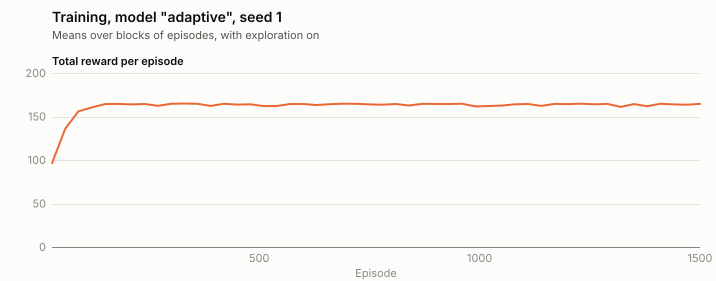

The file beside this chart, header and first rows:
episode, totalReward, length, drugInteractions, ordinaryInteractions, rejectedInteractions, meanD, finalD, minD, meanH, finalH, meanHarmWeight, moveShare, ordinaryShare, drugShare, n_food, n_social, n_rest, n_drugA, n_drugB, sum_sourceReward, sum_stateBenefit, sum_acuteHarmCost, sum_accumulatedHarmCost
1, 6.574, 338, 1, 12, 0, 56.05, 56.76, 50, 0.4411, 0.01845, 0.7125, 0.9615, 0.0355, 0.002959, 2, 4, 6, 0, 1, 19.6, 8.431, 2.875, 11.82
2, 78.73, 338, 0, 47, 0, 71.05, 77.55, 50, 0, 0, 0.9093, 0.8609, 0.1391, 0, 42, 5, 0, 0, 0, 70, 15.49, 0, 0
3, 94.38, 338, 0, 57, 0, 76.29, 78.79, 50, 0, 0, 0.9485, 0.8314, 0.1686, 0, 57, 0, 0, 0, 0, 85.5, 15.64, 0, 0
4, 73.87, 338, 0, 46, 0, 67.79, 75.45, 50, 0, 0, 0.8979, 0.8639, 0.1361, 0, 0, 46, 0, 0, 0, 64.4, 16.23, 0, 0
5, 93.21, 338, 0, 56, 0, 75.83, 78.18, 50, 0, 0, 0.9508, 0.8343, 0.1657, 0, 56, 0, 0, 0, 0, 84, 15.97, 0, 0
6, 94.31, 338, 0, 57, 0, 76.53, 75.33, 50, 0, 0, 0.9514, 0.8314, 0.1686, 0, 57, 0, 0, 0, 0, 85.5, 15.57, 0, 0
7, 100.4, 338, 0, 61, 0, 77.91, 83.89, 50, 0, 0, 0.9575, 0.8195, 0.1805, 0, 61, 0, 0, 0, 0, 91.5, 15.69, 0, 0
8, 100.3, 338, 0, 61, 0, 78.33, 78.08, 50, 0, 0, 0.961, 0.8195, 0.1805, 0, 61, 0, 0, 0, 0, 91.5, 15.56, 0, 0
9, 104.9, 338, 0, 64, 0, 79.5, 82.52, 50, 0, 0, 0.9677, 0.8107, 0.1893, 0, 64, 0, 0, 0, 0, 96, 15.66, 0, 0
10, 64.91, 338, 0, 49, 0, 65.76, 69.01, 50, 0, 0, 0.8678, 0.855, 0.145, 0, 15, 0, 34, 0, 0, 56.5, 15.17, 0, 0
11, 101.7, 338, 0, 62, 0, 78.51, 82.48, 50, 0, 0, 0.9574, 0.8166, 0.1834, 0, 62, 0, 0, 0, 0, 93, 15.45, 0, 0
12, 101.8, 338, 0, 62, 0, 78.55, 81.91, 50, 0, 0, 0.961, 0.8166, 0.1834, 0, 62, 0, 0, 0, 0, 93, 15.6, 0, 0
13, 104.7, 338, 0, 64, 0, 79.66, 80.25, 50, 0, 0, 0.9657, 0.8107, 0.1893, 0, 64, 0, 0, 0, 0, 96, 15.41, 0, 0
14, 37.46, 338, 6, 46, 0, 75.09, 80.71, 50, 1.327, 0.03255, 0.9329, 0.8462, 0.1361, 0.01775, 0, 46, 0, 6, 0, 85.4, 15.22, 13.1, 43.29
15, 106.6, 338, 0, 66, 0, 80.27, 77.69, 50, 0, 0, 0.967, 0.8047, 0.1953, 0, 58, 8, 0, 0, 0, 98.2, 15.18, 0, 0
16, -16.09, 338, 8, 32, 0, 77.13, 95.88, 50, 2.421, 7.788, 0.9388, 0.8817, 0.09467, 0.02367, 32, 0, 0, 0, 8, 88, 15.46, 35.55, 77.24
17, 114.7, 338, 0, 71, 0, 82.44, 90.08, 50, 0, 0, 0.9698, 0.7899, 0.2101, 0, 71, 0, 0, 0, 0, 106.5, 14.93, 0, 0
18, 118.6, 338, 0, 74, 0, 84.37, 83.93, 50, 0, 0, 0.9745, 0.7811, 0.2189, 0, 74, 0, 0, 0, 0, 111, 14.36, 0, 0
19, 113.9, 338, 0, 71, 0, 83.56, 74.33, 50, 0, 0, 0.9722, 0.7899, 0.2101, 0, 71, 0, 0, 0, 0, 106.5, 14.18, 0, 0
20, 101.8, 338, 0, 64, 0, 78.9, 91.05, 50, 0, 0, 0.9099, 0.8107, 0.1893, 0, 64, 0, 0, 0, 0, 96, 12.6, 0, 0
21, 114.5, 338, 0, 71, 0, 82.93, 83.17, 50, 0, 0, 0.9733, 0.7899, 0.2101, 0, 71, 0, 0, 0, 0, 106.5, 14.77, 0, 0
22, 118.7, 338, 0, 74, 0, 84.25, 85.66, 50, 0, 0, 0.9752, 0.7811, 0.2189, 0, 74, 0, 0, 0, 0, 111, 14.47, 0, 0
23, 118.4, 338, 0, 74, 0, 84.58, 81.01, 50, 0, 0, 0.9737, 0.7811, 0.2189, 0, 74, 0, 0, 0, 0, 111, 14.14, 0, 0
24, 118.2, 338, 0, 74, 0, 84.28, 85.16, 50, 0, 0, 0.967, 0.7811, 0.2189, 0, 74, 0, 0, 0, 0, 111, 13.99, 0, 0
25, 118.3, 338, 0, 74, 0, 84.5, 82.06, 50, 0, 0, 0.971, 0.7811, 0.2189, 0, 74, 0, 0, 0, 0, 111, 14.05, 0, 0
26, 121.4, 338, 0, 76, 0, 85.21, 86.1, 50, 0, 0, 0.9758, 0.7751, 0.2249, 0, 76, 0, 0, 0, 0, 114, 14.17, 0, 0
27, 121.4, 338, 0, 76, 0, 84.76, 92.43, 50, 0, 0, 0.9696, 0.7751, 0.2249, 0, 76, 0, 0, 0, 0, 114, 14.12, 0, 0
28, 122.7, 338, 0, 77, 0, 85.74, 85.67, 50, 0, 0, 0.9759, 0.7722, 0.2278, 0, 77, 0, 0, 0, 0, 115.5, 13.99, 0, 0
29, 119.9, 338, 0, 75, 0, 84.67, 86.71, 50, 0, 0, 0.9718, 0.7781, 0.2219, 0, 75, 0, 0, 0, 0, 112.5, 14.17, 0, 0
30, 119.8, 338, 0, 75, 0, 84.74, 85.73, 50, 0, 0, 0.972, 0.7781, 0.2219, 0, 75, 0, 0, 0, 0, 112.5, 14.11, 0, 0
31, 125.8, 338, 0, 79, 0, 86.28, 92.09, 50, 0, 0, 0.9783, 0.7663, 0.2337, 0, 79, 0, 0, 0, 0, 118.5, 14.08, 0, 0
32, 120.1, 338, 0, 75, 0, 84.46, 89.66, 50, 0, 0, 0.9732, 0.7781, 0.2219, 0, 75, 0, 0, 0, 0, 112.5, 14.4, 0, 0
33, 124.2, 338, 0, 78, 0, 85.97, 89.42, 50, 0, 0, 0.9748, 0.7692, 0.2308, 0, 78, 0, 0, 0, 0, 117, 13.94, 0, 0
34, 122.7, 338, 0, 77, 0, 85.85, 84.12, 50, 0, 0, 0.9771, 0.7722, 0.2278, 0, 77, 0, 0, 0, 0, 115.5, 13.97, 0, 0
35, 122.9, 338, 0, 77, 0, 85.64, 87.11, 50, 0, 0, 0.9771, 0.7722, 0.2278, 0, 77, 0, 0, 0, 0, 115.5, 14.13, 0, 0
36, 121.1, 338, 0, 76, 0, 85.06, 88.29, 50, 0, 0, 0.969, 0.7751, 0.2249, 0, 76, 0, 0, 0, 0, 114, 13.91, 0, 0
37, 122.6, 338, 0, 77, 0, 85.62, 87.29, 50, 0, 0, 0.972, 0.7722, 0.2278, 0, 77, 0, 0, 0, 0, 115.5, 13.86, 0, 0
38, 123, 338, 0, 77, 0, 85.5, 88.99, 50, 0, 0, 0.9775, 0.7722, 0.2278, 0, 77, 0, 0, 0, 0, 115.5, 14.24, 0, 0
39, 123, 338, 0, 77, 0, 85.3, 91.79, 50, 0, 0, 0.976, 0.7722, 0.2278, 0, 77, 0, 0, 0, 0, 115.5, 14.29, 0, 0
40, 122.7, 338, 0, 77, 0, 85.54, 88.41, 50, 0, 0, 0.9736, 0.7722, 0.2278, 0, 77, 0, 0, 0, 0, 115.5, 14.01, 0, 0
41, 122.7, 338, 0, 77, 0, 85.52, 88.69, 50, 0, 0, 0.9729, 0.7722, 0.2278, 0, 77, 0, 0, 0, 0, 115.5, 13.98, 0, 0
42, 124.3, 338, 0, 78, 0, 85.8, 91.76, 50, 0, 0, 0.9745, 0.7692, 0.2308, 0, 78, 0, 0, 0, 0, 117, 14.01, 0, 0
43, 124.2, 338, 0, 78, 0, 86.07, 88.06, 50, 0, 0, 0.9754, 0.7692, 0.2308, 0, 78, 0, 0, 0, 0, 117, 13.92, 0, 0
44, 124.1, 338, 0, 78, 0, 86.25, 85.44, 50, 0, 0, 0.9763, 0.7692, 0.2308, 0, 78, 0, 0, 0, 0, 117, 13.82, 0, 0
45, 126.7, 338, 0, 80, 0, 87.12, 87.19, 50, 0, 0, 0.9744, 0.7633, 0.2367, 0, 80, 0, 0, 0, 0, 120, 13.47, 0, 0
46, 127.1, 338, 0, 80, 0, 86.84, 91.12, 50, 0, 0, 0.9789, 0.7633, 0.2367, 0, 80, 0, 0, 0, 0, 120, 13.9, 0, 0
47, 125.8, 338, 0, 79, 0, 86.23, 92.01, 50, 0, 0, 0.9777, 0.7663, 0.2337, 0, 79, 0, 0, 0, 0, 118.5, 14.08, 0, 0
48, 154.2, 338, 0, 99, 0, 91.55, 97.05, 50, 0, 0, 0.9769, 0.7071, 0.2929, 0, 99, 0, 0, 0, 0, 148.5, 12.42, 0, 0
49, 146.6, 338, 0, 94, 0, 91.35, 88.49, 50, 0, 0, 0.9776, 0.7219, 0.2781, 0, 94, 0, 0, 0, 0, 141, 12.36, 0, 0
50, 149.8, 338, 0, 96, 0, 91.59, 96.08, 50, 0, 0, 0.9808, 0.716, 0.284, 0, 96, 0, 0, 0, 0, 144, 12.61, 0, 0
51, 146.9, 338, 0, 94, 0, 91.48, 95.86, 50, 0, 0, 0.9821, 0.7219, 0.2781, 0, 94, 0, 0, 0, 0, 141, 12.69, 0, 0
52, 158.8, 338, 0, 102, 0, 92.12, 98, 50, 0, 0, 0.9814, 0.6982, 0.3018, 0, 102, 0, 0, 0, 0, 153, 12.52, 0, 0
53, 152.8, 338, 0, 98, 0, 91.56, 96.08, 50, 0, 0, 0.9789, 0.7101, 0.2899, 0, 98, 0, 0, 0, 0, 147, 12.55, 0, 0
54, 151.4, 338, 0, 97, 0, 91.4, 98, 50, 0, 0, 0.9806, 0.713, 0.287, 0, 97, 0, 0, 0, 0, 145.5, 12.7, 0, 0
55, 157.2, 338, 0, 101, 0, 92.16, 96.08, 50, 0, 0, 0.981, 0.7012, 0.2988, 0, 101, 0, 0, 0, 0, 151.5, 12.46, 0, 0
56, 148.4, 338, 0, 95, 0, 91.32, 92.47, 50, 0, 0, 0.9813, 0.7189, 0.2811, 0, 95, 0, 0, 0, 0, 142.5, 12.66, 0, 0
57, 148.3, 338, 0, 95, 0, 91.29, 91.79, 50, 0, 0, 0.9789, 0.7189, 0.2811, 0, 95, 0, 0, 0, 0, 142.5, 12.53, 0, 0
58, 155.7, 338, 0, 100, 0, 91.85, 93.77, 50, 0, 0, 0.9807, 0.7041, 0.2959, 0, 100, 0, 0, 0, 0, 150, 12.5, 0, 0
59, 155.7, 338, 0, 100, 0, 92.2, 96.08, 50, 0, 0, 0.9818, 0.7041, 0.2959, 0, 100, 0, 0, 0, 0, 150, 12.47, 0, 0
60, 148.4, 338, 0, 95, 0, 90.88, 90.77, 50, 0, 0, 0.9784, 0.7189, 0.2811, 0, 95, 0, 0, 0, 0, 142.5, 12.62, 0, 0
... 1,440 more rows
